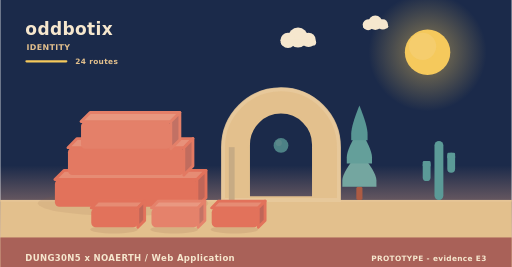
t = 0.00 s
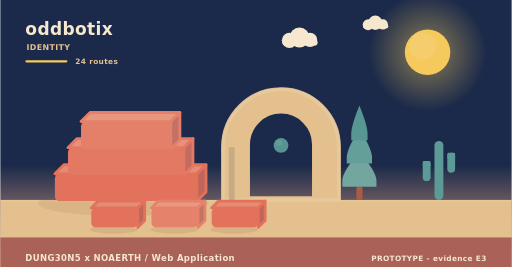
t = 1.95 s
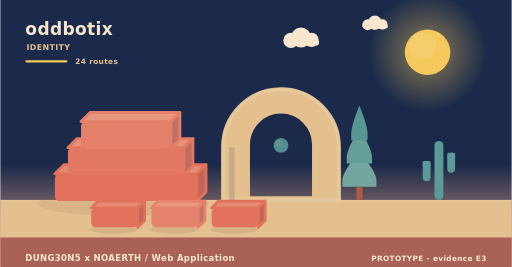
t = 3.90 s
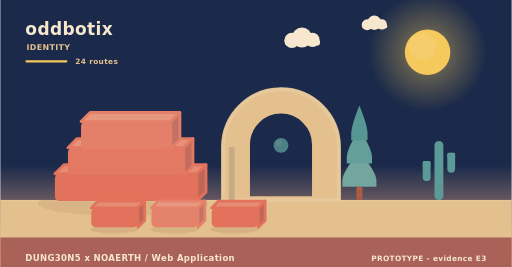
t = 5.20 s
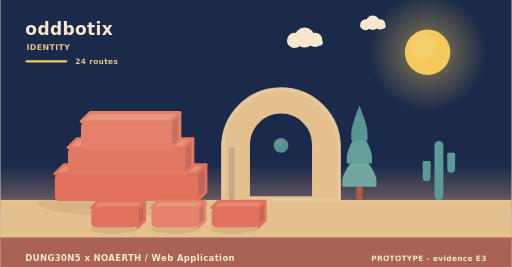
t = 8.75 s
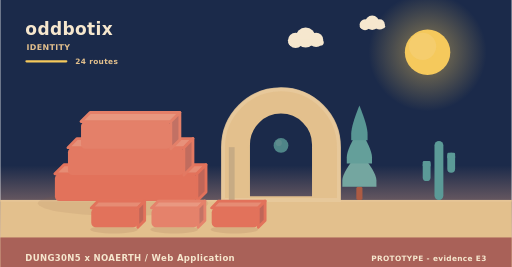
t = 10.00 s

The animated SVG that drew these frames (rendered in a browser with its animation timeline set to each time). Animation: 9 SMIL elements (animate=1,animateTransform=8); frames cover the first 10.00 s, repeats indefinitely.

<svg xmlns="http://www.w3.org/2000/svg" width="900" height="470" viewBox="0 0 900 470" role="img" aria-label="oddbotix - identity"><linearGradient id="skyh" x1="0" y1="0" x2="0" y2="1"><stop offset="0" stop-color="#1b2a4a"/><stop offset="0.62" stop-color="#1b2a4a"/><stop offset="1" stop-color="#f3ad8a"/></linearGradient><rect width="900" height="470" fill="url(#skyh)"/><radialGradient id="sunh"><stop offset="0.35" stop-color="#f5c95c" stop-opacity="0.34"/><stop offset="1" stop-color="#f5c95c" stop-opacity="0"/></radialGradient><circle cx="752" cy="92" r="104" fill="url(#sunh)"/><circle cx="752" cy="92" r="40" fill="#f5c95c"/><circle cx="743.2" cy="81.6" r="24" fill="#f5d27e" opacity="0.5"/><g><circle cx="524" cy="66" r="17.64" fill="#f6e7ce"/><circle cx="506.36" cy="71.04" r="13.44" fill="#f6e7ce"/><circle cx="542.48" cy="70.2" r="12.6" fill="#f6e7ce"/><rect x="493.76" y="69.36" width="62.16" height="10.92" rx="5.46" fill="#f6e7ce"/><animateTransform attributeName="transform" type="translate" values="0 0;24 0;0 0" dur="36s" begin="0s" repeatCount="indefinite"/></g><g><circle cx="660" cy="40" r="12.6" fill="#f6e7ce"/><circle cx="647.4" cy="43.6" r="9.6" fill="#f6e7ce"/><circle cx="673.2" cy="43" r="9" fill="#f6e7ce"/><rect x="638.4" y="42.4" width="44.4" height="7.8" rx="3.9" fill="#f6e7ce"/><animateTransform attributeName="transform" type="translate" values="0 0;-18 0;0 0" dur="46s" begin="3s" repeatCount="indefinite"/></g><rect x="0" y="352" width="900" height="118" fill="#e3c08d"/><rect x="0" y="352" width="900" height="3" fill="#e6c596"/><text x="44" y="62" font-family="Verdana,DejaVu Sans,sans-serif" font-size="30" font-weight="700" letter-spacing="0.6" fill="#f6e7ce" text-anchor="start">oddbotix</text><text x="46" y="88" font-family="Verdana,DejaVu Sans,sans-serif" font-size="14" font-weight="700" letter-spacing="0.6" fill="#e3c08d" text-anchor="start">IDENTITY</text><rect x="44" y="106" width="74" height="4" rx="2" fill="#f5c95c"/><text x="132" y="112" font-family="Verdana,DejaVu Sans,sans-serif" font-size="13" font-weight="700" letter-spacing="0.6" fill="#e3c08d" text-anchor="start">24 routes</text><ellipse cx="216" cy="358" rx="150" ry="22" fill="rgba(138,90,68,0.11)"/><g><path d="M96,306 L346,306 L362,290 L112,290 Z" fill="#e68c74" stroke="#e2725b" stroke-width="5" stroke-linejoin="round"/><path d="M346,306 L362,290 L362,338 L346,354 Z" fill="#c06658" stroke="#e2725b" stroke-width="5" stroke-linejoin="round"/><rect x="96" y="306" width="250" height="48" rx="8" fill="#e2725b"/><animateTransform attributeName="transform" type="translate" values="0 10;0 0" dur="0.9s" begin="0s" fill="freeze"/></g><g><path d="M119,260 L323,260 L339,244 L135,244 Z" fill="#e7917a" stroke="#e37962" stroke-width="5" stroke-linejoin="round"/><path d="M323,260 L339,244 L339,292 L323,308 Z" fill="#c16c5e" stroke="#e37962" stroke-width="5" stroke-linejoin="round"/><rect x="119" y="260" width="204" height="48" rx="8" fill="#e37962"/><animateTransform attributeName="transform" type="translate" values="0 10;0 0" dur="0.9s" begin="0.28s" fill="freeze"/></g><g><path d="M142,214 L300,214 L316,198 L158,198 Z" fill="#e8977f" stroke="#e48069" stroke-width="5" stroke-linejoin="round"/><path d="M300,214 L316,198 L316,246 L300,262 Z" fill="#c27164" stroke="#e48069" stroke-width="5" stroke-linejoin="round"/><rect x="142" y="214" width="158" height="48" rx="8" fill="#e48069"/><animateTransform attributeName="transform" type="translate" values="0 10;0 0" dur="0.9s" begin="0.56s" fill="freeze"/></g><path d="M392,352 L392,259.12 A102,102 0 0 1 596,259.12 L596,352 Z M436.88,348 L436.88,254.55 A57.12,57.12 0 0 1 551.12,254.55 L551.12,348 Z" fill="#e3c08d" fill-rule="evenodd" stroke="#e3c08d" stroke-width="5" stroke-linejoin="round"/><path d="M392,352 L392,259.12 A102,102 0 0 1 596,259.12 L596,352 Z" fill="none" stroke="#e8c99d" stroke-width="7" stroke-linecap="round" opacity="0.85"/><rect x="402.2" y="259.12" width="10.2" height="92.88" fill="#c7ab84"/><g><circle cx="494" cy="256" r="13" fill="#5b9a97"/><circle cx="490.1" cy="251.58" r="5.46" fill="#7aa9a2" opacity="0.55"/><animate attributeName="opacity" values="0.78;1;0.78" dur="5.2s" begin="0s" repeatCount="indefinite"/></g><rect x="626.6" y="328.64" width="10.8" height="23.36" rx="3" fill="#ac5b43"/><path d="M632,267.32 Q602,302.89 602,317.6 Q602,328.64 602,328.64 L662,328.64 Q662,328.64 662,317.6 Q662,302.89 632,267.32 Z" fill="#74a6a0"/><path d="M632,226.44 Q609.8,262.01 609.8,276.72 Q609.8,287.76 609.8,287.76 L654.2,287.76 Q654.2,287.76 654.2,276.72 Q654.2,262.01 632,226.44 Z" fill="#649f9a"/><path d="M632,185.56 Q617.6,221.13 617.6,235.84 Q617.6,246.88 617.6,246.88 L646.4,246.88 Q646.4,246.88 646.4,235.84 Q646.4,221.13 632,185.56 Z" fill="#589694"/><rect x="764.18" y="248" width="15.64" height="104" rx="7.82" fill="#5b9a97"/><rect x="743.48" y="283.36" width="13.8" height="35.36" rx="6.9" fill="#5b9a97"/><rect x="743.48" y="283.36" width="13.8" height="10.4" rx="2.3" fill="#5b9a97"/><rect x="786.72" y="268.8" width="13.8" height="35.36" rx="6.9" fill="#5b9a97"/><rect x="786.72" y="268.8" width="13.8" height="10.4" rx="2.3" fill="#5b9a97"/><ellipse cx="200" cy="404" rx="42" ry="7" fill="rgba(138,90,68,0.15)"/><g><path d="M160,366 L242,366 L254,354 L172,354 Z" fill="#e68c74" stroke="#e2725b" stroke-width="5" stroke-linejoin="round"/><path d="M242,366 L254,354 L254,388 L242,400 Z" fill="#c06658" stroke="#e2725b" stroke-width="5" stroke-linejoin="round"/><rect x="160" y="366" width="82" height="34" rx="8" fill="#e2725b"/><animateTransform attributeName="transform" type="translate" values="0 10;0 0" dur="0.7s" begin="0.8s" fill="freeze"/></g><ellipse cx="306" cy="404" rx="42" ry="7" fill="rgba(138,90,68,0.15)"/><g><path d="M266,366 L348,366 L360,354 L278,354 Z" fill="#e99881" stroke="#e5826b" stroke-width="5" stroke-linejoin="round"/><path d="M348,366 L360,354 L360,388 L348,400 Z" fill="#c37365" stroke="#e5826b" stroke-width="5" stroke-linejoin="round"/><rect x="266" y="366" width="82" height="34" rx="8" fill="#e5826b"/><animateTransform attributeName="transform" type="translate" values="0 10;0 0" dur="0.7s" begin="0.95s" fill="freeze"/></g><ellipse cx="412" cy="404" rx="42" ry="7" fill="rgba(138,90,68,0.15)"/><g><path d="M372,366 L454,366 L466,354 L384,354 Z" fill="#e68c74" stroke="#e2725b" stroke-width="5" stroke-linejoin="round"/><path d="M454,366 L466,354 L466,388 L454,400 Z" fill="#c06658" stroke="#e2725b" stroke-width="5" stroke-linejoin="round"/><rect x="372" y="366" width="82" height="34" rx="8" fill="#e2725b"/><animateTransform attributeName="transform" type="translate" values="0 10;0 0" dur="0.7s" begin="1.1s" fill="freeze"/></g><rect x="0" y="418" width="900" height="52" rx="0" fill="#a65c56" opacity="0.94"/><text x="44" y="460" font-family="Verdana,DejaVu Sans,sans-serif" font-size="15" font-weight="700" letter-spacing="0.6" fill="#f6e7ce" text-anchor="start">DUNG30N5 x NOAERTH  /  Web Application</text><text x="856" y="460" font-family="Verdana,DejaVu Sans,sans-serif" font-size="13" font-weight="700" letter-spacing="0.6" fill="#f6e7ce" text-anchor="end">PROTOTYPE  -  evidence E3</text></svg>
